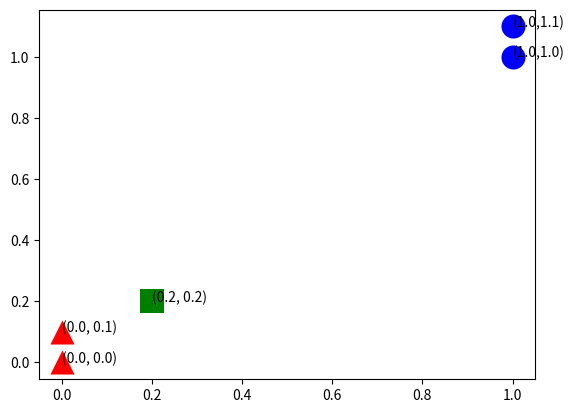

Python code for this plot: (Note: this script raises an exception after producing the figure.)
import os 
import time
from numpy import *
import numpy as np
import matplotlib.pyplot as plt
import operator

def createDataSet():
    group = array([[1.0,1.1],[1.0,1.0],[0,0],[0,0.1]])
    labels = ['A','A','B','B']
    return group, labels

# 夹角余弦距离公式
def cosdist(vector1,vector2):
	Lv1 = sqrt(vector1*vector1.T)
	Lv2 = sqrt(vector2*vector2.T)
	return vector1*vector2.T/(Lv1*Lv2)
    

# kNN分类器
# 测试集：inX
# 训练集：dataSet
# 类别标签：labels
# k:k个邻居数
def classify(testdata, dataSet, labels, k):
	  # 返回样本集的行数
    dataSetSize = dataSet.shape[0]    
    # 计算测试集与训练集之间的距离：标准欧氏距离
    # 1.计算测试项与训练集各项的差
    diffMat = tile(testdata, (dataSetSize,1)) - dataSet
    # 2.计算差的平方和
    sqDiffMat = diffMat**2
    # 3.按列求和
    sqDistances = sqDiffMat.sum(axis=1)
    # 4.生成标准化欧氏距离
    distances = sqDistances**0.5
    print(distances)
    # 5.根据生成的欧氏距离大小排序,结果为索引号
    sortedDistIndicies = distances.argsort()        
    classCount={}     
    # 获取欧氏距离的前三项作为参考项          
    for i in range(k):  # i = 0~(k-1)  	  
    	  # 按序号顺序返回样本集对应的类别标签
        voteIlabel = labels[sortedDistIndicies[i]]
        # 为字典classCount赋值,相同key，其value加1
        # key:voteIlabel，value: 符合voteIlabel标签的训练集数 
        classCount[voteIlabel] = classCount.get(voteIlabel,0) + 1
    # 对分类字典classCount按value重新排序
    # sorted(data.iteritems(), key=operator.itemgetter(1), reverse=True) 
    # 该句是按字典值排序的固定用法
    # classCount.iteritems()：字典迭代器函数
    # key：排序参数；operator.itemgetter(1)：多级排序
    sortedClassCount = sorted(classCount.iteritems(), key=operator.itemgetter(1), reverse=True)
    # 返回序最高的一项
    return sortedClassCount[0][0]

k=3
testdata=[0.2,0.2]
dataSet,labels = createDataSet()

# 绘图
fig = plt.figure()
ax = fig.add_subplot(111)
indx = 0 
for point in dataSet:
	if labels[indx] == 'A' :
		ax.scatter(point[0],point[1],c='blue',marker='o',linewidths=0, s=300)
		plt.annotate("("+str(point[0])+","+str(point[1])+")",xy = (point[0],point[1]))
	else:
		ax.scatter(point[0],point[1],c='red',marker='^',linewidths=0, s=300)
		plt.annotate("("+str(point[0])+", "+str(point[1])+")",xy = (point[0],point[1]))	
	indx += 1

ax.scatter(testdata[0],testdata[1],c='green',marker='s',linewidths=0, s=300)
plt.annotate("("+str(testdata[0])+", "+str(testdata[1])+")",xy = (testdata[0],testdata[1]))		

plt.show()
print(classify(testdata, dataSet, labels, k))
